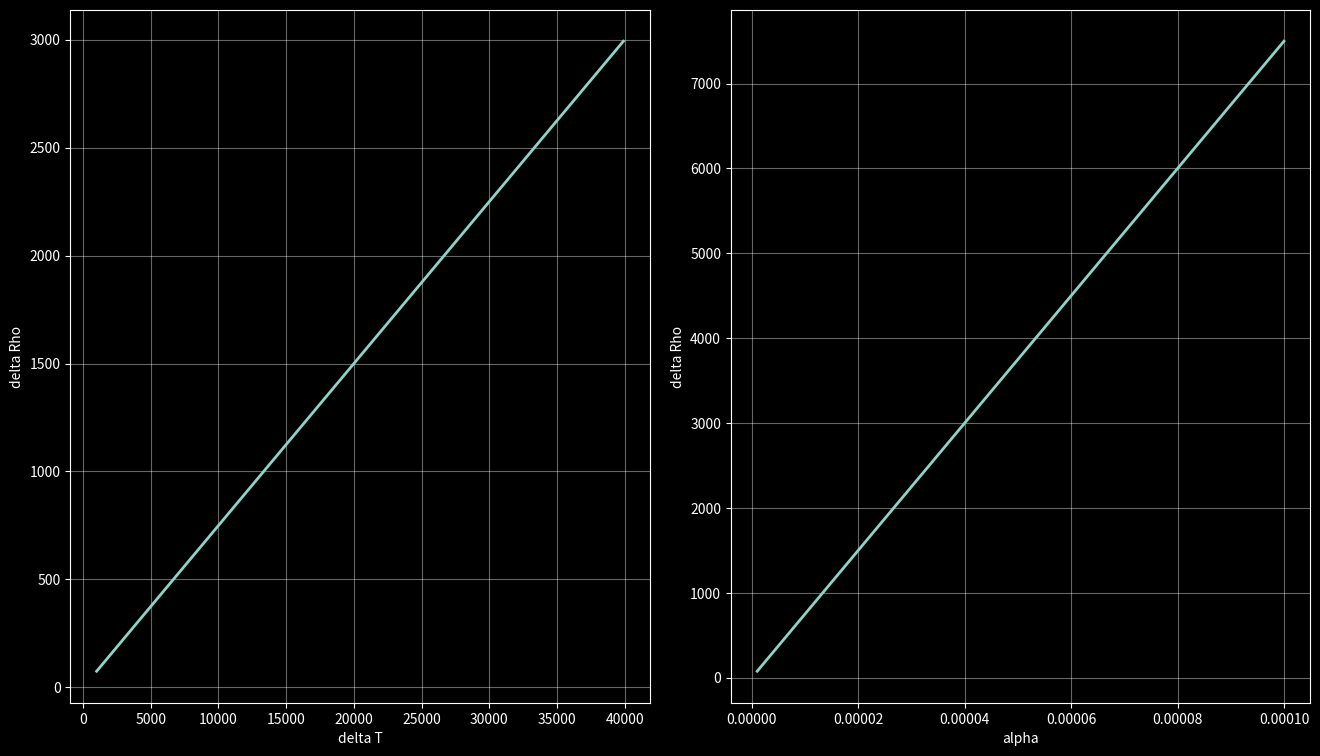

Generate this figure with matplotlib:
import numpy as np
import matplotlib.pyplot as plt

plt.style.use("dark_background")

alpha = 10 ** -5
deltaT = 10 ** 4
rho_0 = 7500

def calculate_delta_rho(alpha, rho_0, deltaT):
    return alpha * rho_0 * deltaT

deltaT_range = np.arange(1000, 40000, 100)
alpha_range = np.arange(1e-6, 1e-4, 1e-7)

t_sens = [calculate_delta_rho(alpha=alpha, rho_0=rho_0, deltaT=t) for t in deltaT_range]
alpha_sens = [calculate_delta_rho(alpha=a, rho_0=rho_0, deltaT=deltaT) for a in alpha_range]

fig, axs = plt.subplots(1, 2, figsize=(16, 9), gridspec_kw={"hspace": 0.0, "wspace": 0.14})
ax1, ax2 = axs.flatten()
ax1.plot(deltaT_range, t_sens, linewidth=2.0)
ax2.plot(alpha_range, alpha_sens, linewidth=2.0)
ax1.set_xlabel("delta T"), ax1.set_ylabel("delta Rho")
ax2.set_xlabel("alpha"), ax2.set_ylabel("delta Rho")
for ax in axs.flatten():
    ax.grid(alpha=0.4)

plt.show()
